Run: headless pygame with SDL's dummy video driver; simulated clock (each Clock.tick advances the game by its frame time, no real sleeping); random seed 0; keys injected as events and as key.get_pressed() state; mouse plan: one left click at the window centre at the start of phase 2, then a move to the lower-right quarter at the start of phase 3.
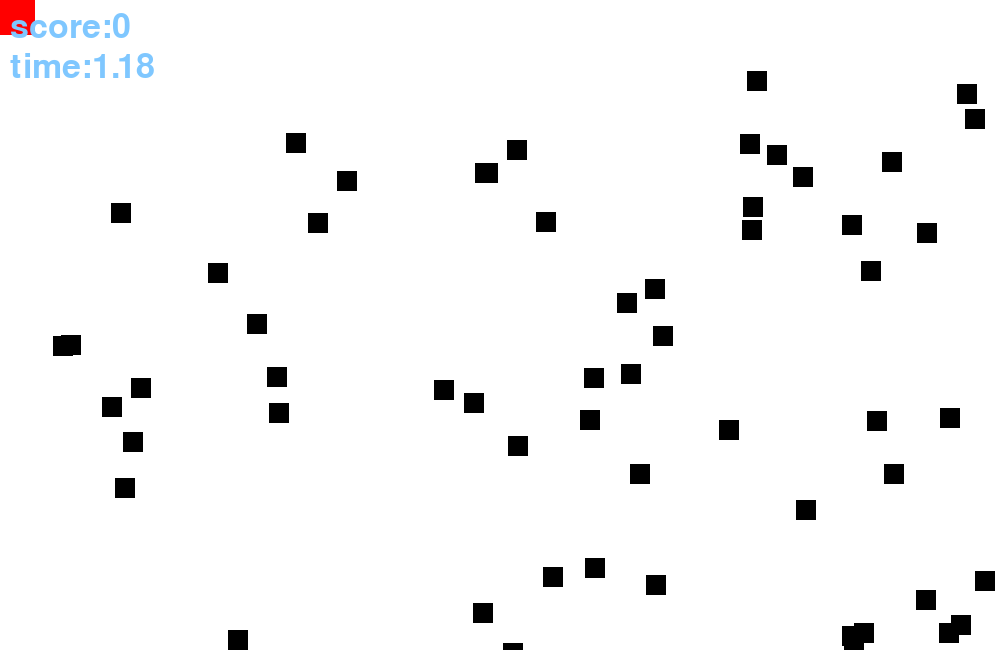
Frame 1 of 4 · flips 1–60 · no input
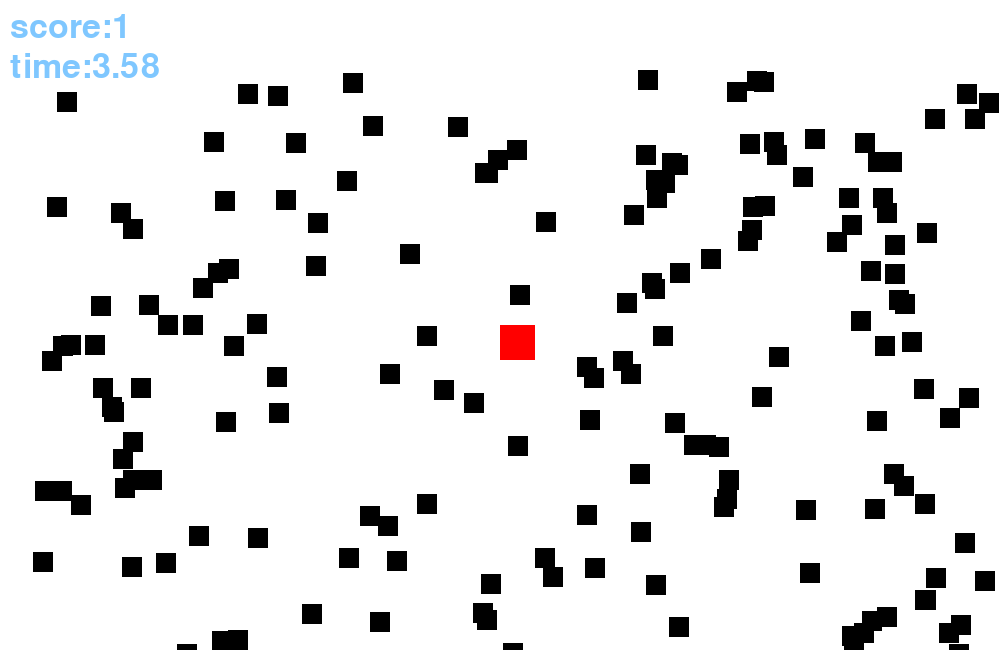
Frame 2 of 4 · flips 61–180 · clicked the window centre · tapped SPACE, RETURN · held RIGHT (→), D
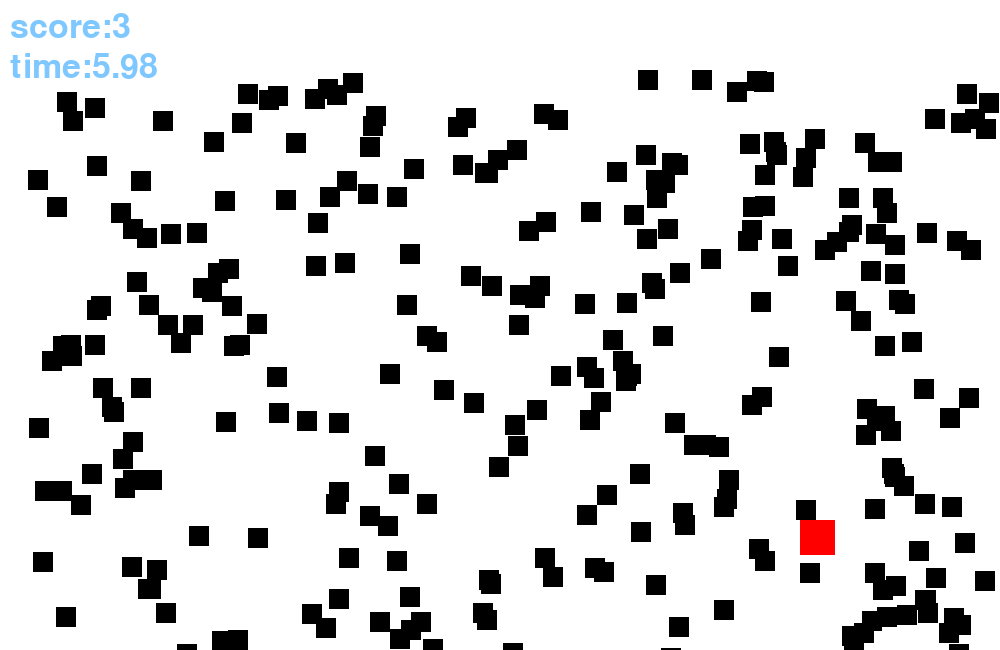
Frame 3 of 4 · flips 181–300 · moved the mouse to the lower-right quarter · held DOWN (↓), S
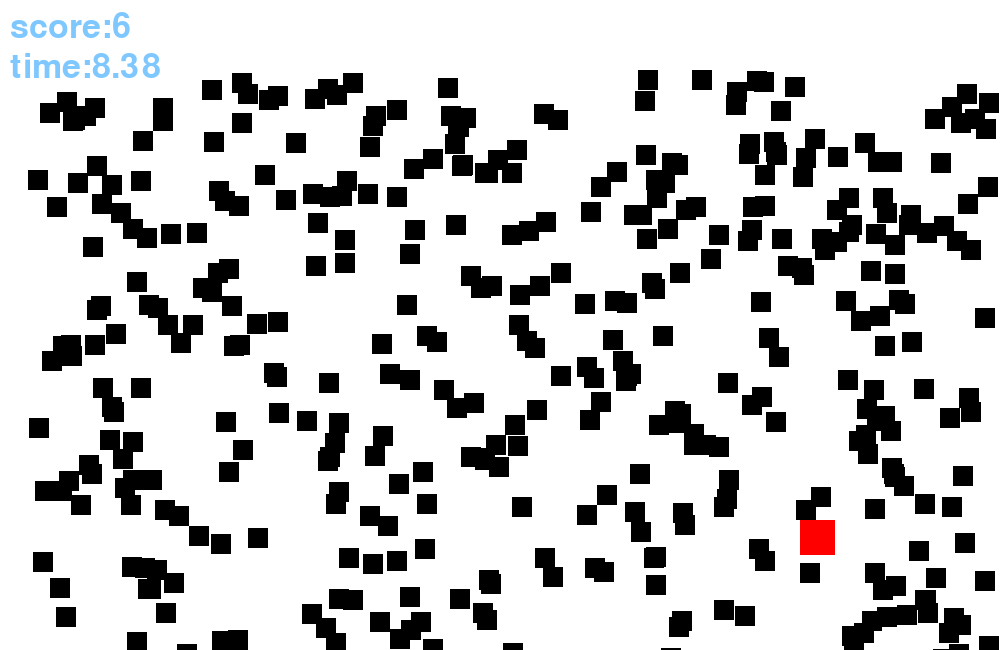
Frame 4 of 4 · flips 301–420 · held LEFT (←), A, UP (↑), W

The pygame program that drew these frames:

# -*- coding: utf-8 -*-
"""
Created on Thu May 13 19:56:35 2021

@author: emmet
"""

import pygame
import random
import time

###color###
Red = (255, 0, 0)
DarkRed = (100, 0, 0)
LightRed = (255, 50, 0)

Orange = (255, 100, 0)
LightOrange = (255, 150, 0)
DarkOrange = (255, 70, 0)

Yellow = (255, 230, 0)
LightYellow = (255, 255, 0)
DarkYellow = (255, 210, 0)

Green = (0, 255, 0)
LightGreen = (100, 255, 0)
DarkGreen = (0, 100, 0)

Blue = (0, 0, 255)
LightBlue = (0, 200, 255)
DarkBlue = (0, 0, 100)

Purple = (150, 35, 255)
LightPurple = (150, 100, 255)
DarkPurple = (120, 0, 255)

Gray = (156, 156, 156)
LightGray = (200, 200, 200)
DarkGray = (100, 100, 100)
Black = (0, 0, 0)
White = (255, 255, 255)
Like = (127, 199, 255)



all_sprite_list = pygame.sprite.Group()
block_sprite_list = pygame.sprite.Group()
###block 定義###
class Block(pygame.sprite.Sprite):
    def __init__(self, color, width, height):
        super().__init__()
        self.image = pygame.Surface([width, height])
        self.image.fill(color)
        self.rect = self.image.get_rect()
        

###start###
pygame.init()
font = pygame.font.Font(None, 50)
font2 = pygame.font.Font(None, 300)

screen=pygame.display.set_mode([1000, 650])
score = 0
###方塊###

    
    
for i in range(1):
    player = Block(Red, 35, 35)
    player.rect.x = 200
    player.rect.y = 200
    all_sprite_list.add(player)
    
    
print(all_sprite_list)

play = True
clock = pygame.time.Clock()
pygame.display.set_caption("My game")
startTime = pygame.time.get_ticks()
gametime = 0

end = False

while play:
    
    if gametime < 9.999:
        gametime = (pygame.time.get_ticks() - startTime) / 1000
    else:
        end = True
    for event in pygame.event.get():###close###
        if event.type == pygame.QUIT:
            play = False
    screen.fill(White)
    (M_x, M_y) = pygame.mouse.get_pos()
    player.rect.x = M_x
    player.rect.y = M_y
    if end == False:
        block =Block(Black, 20, 20)
        block.rect.x = random.randint(20, 980)
        block.rect.y = random.randint(20,630)
        block_sprite_list.add(block)
        all_sprite_list.add(block)
        

        block_hit_list = pygame.sprite.spritecollide(player, block_sprite_list, True)
    
        for block in block_hit_list:
            score += 1
            print(score)
        
    text = font.render("score:" + str(score), True, Like)
    text2 = font.render("time:" + str(gametime), True, Like)
    all_sprite_list.draw(screen)
    screen.blit(text, (10,10))
    screen.blit(text2, (10, 50))
    if end == True:
        text = font2.render("END", True, Like)
        screen.blit(text, (300,225))
    for i in range(50):
        block.rect.y += 1
    pygame.display.flip()
    clock.tick(50)
    
pygame.quit()
